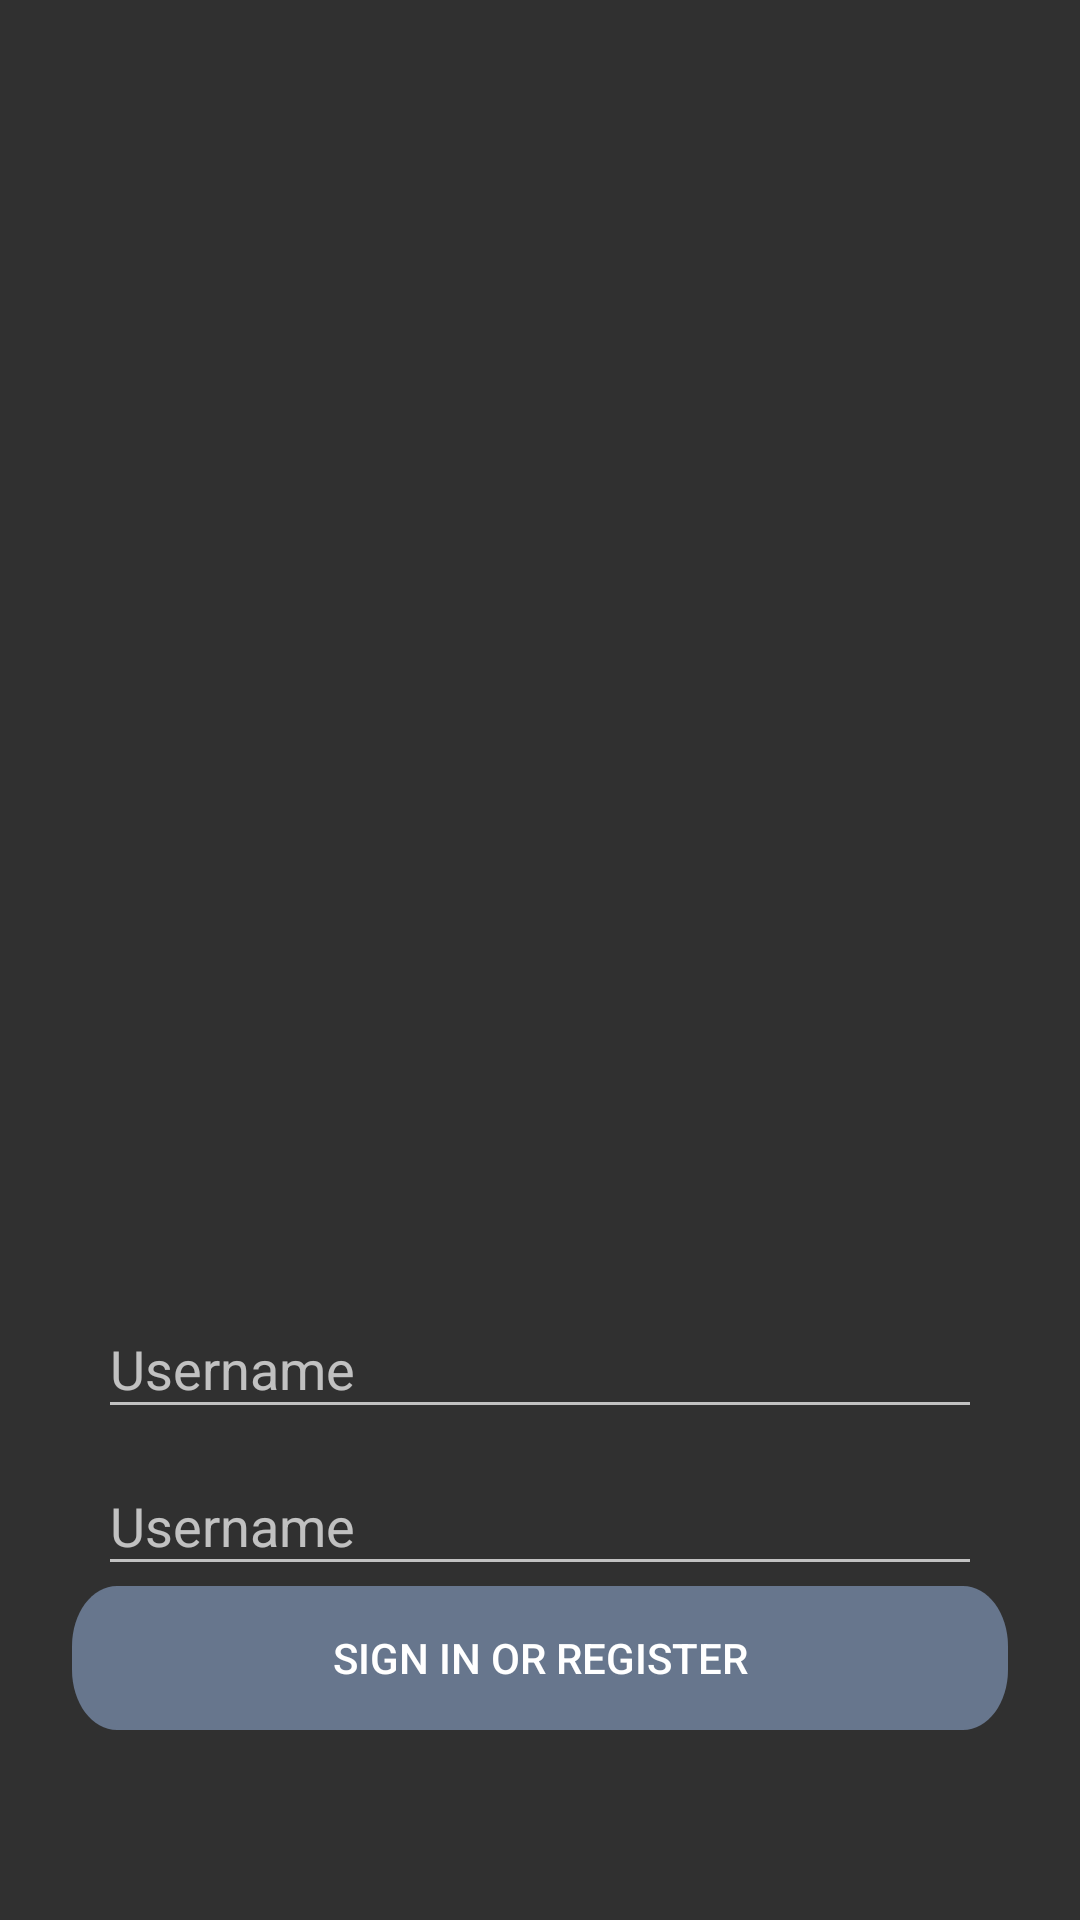

Reconstruct the res/layout file that produces this screen, plus the resources it refers to.
<!-- AndroidManifest.xml: application theme Theme.Design.NoActionBar -->
<!-- res/layout/activity_login.xml -->
<?xml version="1.0" encoding="utf-8"?>
<androidx.constraintlayout.widget.ConstraintLayout xmlns:android="http://schemas.android.com/apk/res/android"
    xmlns:app="http://schemas.android.com/apk/res-auto"
    xmlns:tools="http://schemas.android.com/tools"
    android:id="@+id/container"
    android:layout_width="match_parent"
    android:layout_height="match_parent"
    android:background="@drawable/login_background"
    tools:context=".ui.login.LoginActivity">



    <com.google.android.material.textfield.TextInputLayout
        android:id="@+id/username"
        android:layout_width="match_parent"
        android:layout_height="wrap_content"

        android:layout_marginStart="32.5dp"
        android:layout_marginEnd="32.5dp"
        android:layout_marginTop="435dp"

        android:hint="@string/prompt_username"
        android:selectAllOnFocus="true"

        app:layout_constraintEnd_toEndOf="parent"
        app:layout_constraintStart_toStartOf="parent"
        app:layout_constraintTop_toTopOf="parent"
        app:layout_constraintBottom_toTopOf="@id/password"

        app:hintTextColor="@color/inputHint">

        <com.google.android.material.textfield.TextInputEditText
            style="@style/InputStyle"
            android:layout_width="match_parent"
            android:layout_height="wrap_content"
            android:inputType="text"
            />

    </com.google.android.material.textfield.TextInputLayout>


    <com.google.android.material.textfield.TextInputLayout
        android:id="@+id/password"
        android:layout_width="match_parent"
        android:layout_height="wrap_content"

        android:layout_marginStart="32.5dp"
        android:layout_marginEnd="32.5dp"

        android:hint="@string/prompt_username"
        android:selectAllOnFocus="true"

        app:layout_constraintEnd_toEndOf="parent"
        app:layout_constraintStart_toStartOf="parent"
        app:layout_constraintTop_toBottomOf="@+id/username"
        app:layout_constraintBottom_toTopOf="@id/login"

        app:hintTextColor="@color/inputHint">

        <com.google.android.material.textfield.TextInputEditText
            android:layout_width="match_parent"
            android:layout_height="wrap_content"
            android:inputType="textPassword"
            />

    </com.google.android.material.textfield.TextInputLayout>



    <Button
        android:id="@+id/login"
        android:layout_width="wrap_content"
        android:layout_height="wrap_content"
        android:layout_gravity="start"

        android:layout_marginStart="32dp"
        android:layout_marginEnd="32dp"
        android:layout_marginBottom="74.81dp"

        android:text="@string/action_sign_in"
        android:background="@drawable/login_button_shape"

        app:layout_constraintBottom_toBottomOf="parent"
        app:layout_constraintEnd_toEndOf="parent"
        app:layout_constraintStart_toStartOf="parent"
        app:layout_constraintTop_toBottomOf="@+id/password"/>


</androidx.constraintlayout.widget.ConstraintLayout>
<!-- resources referenced by this layout -->
<resources>
  <color name="inputHint">#7B7B7B</color>
  <!-- drawable login_button_shape (drawable) -->
  <selector xmlns:android="http://schemas.android.com/apk/res/android">
      <item android:drawable="@drawable/login_button_shape_pressed" android:state_pressed="true"/>
      <item android:drawable="@drawable/login_button_shape_unpress" android:state_pressed="false"/>
  </selector>
  <string name="action_sign_in">Sign in or register</string>
  <string name="prompt_username">Username</string>
  <style name="InputStyle">
          
          <item name="colorControlNormal">@android:color/white</item>
          
          <item name="colorControlActivated">@android:color/white</item>
          
          <item name="android:textCursorDrawable">@android:color/background_dark</item>
      </style>
  <!-- drawable login_button_shape_pressed (drawable) -->
  <?xml version="1.0" encoding="utf-8"?>
  <vector xmlns:android="http://schemas.android.com/apk/res/android"
      android:width="312dp"
      android:height="39.189dp"
      android:viewportWidth="312"
      android:viewportHeight="39.189">
  
      <path
          android:fillColor="@color/loginHeight"
          android:fillAlpha="0.505"
          android:strokeAlpha="0.505"
          android:strokeWidth="1"
          android:pathData="M15,0H297c8.284,0,15,7.311,15,16.329V22.86c0,9.018-6.716,16.329-15,16.329H15c-8.284,0-15-7.311-15-16.329V16.329C0,7.311,6.716,0,15,0Z" />
  </vector>
  <!-- drawable login_button_shape_unpress (drawable) -->
  <?xml version="1.0" encoding="utf-8"?>
  <vector xmlns:android="http://schemas.android.com/apk/res/android"
      android:width="312dp"
      android:height="39.189dp"
      android:viewportWidth="312"
      android:viewportHeight="39.189">
  
      <path
          android:fillColor="@color/loginLight"
          android:fillAlpha="0.505"
          android:strokeAlpha="0.505"
          android:strokeWidth="1"
          android:pathData="M15,0H297c8.284,0,15,7.311,15,16.329V22.86c0,9.018-6.716,16.329-15,16.329H15c-8.284,0-15-7.311-15-16.329V16.329C0,7.311,6.716,0,15,0Z" />
  </vector>
  <color name="loginHeight">#5D9DFF</color>
  <color name="loginLight">#9EBCEA</color>
</resources>
